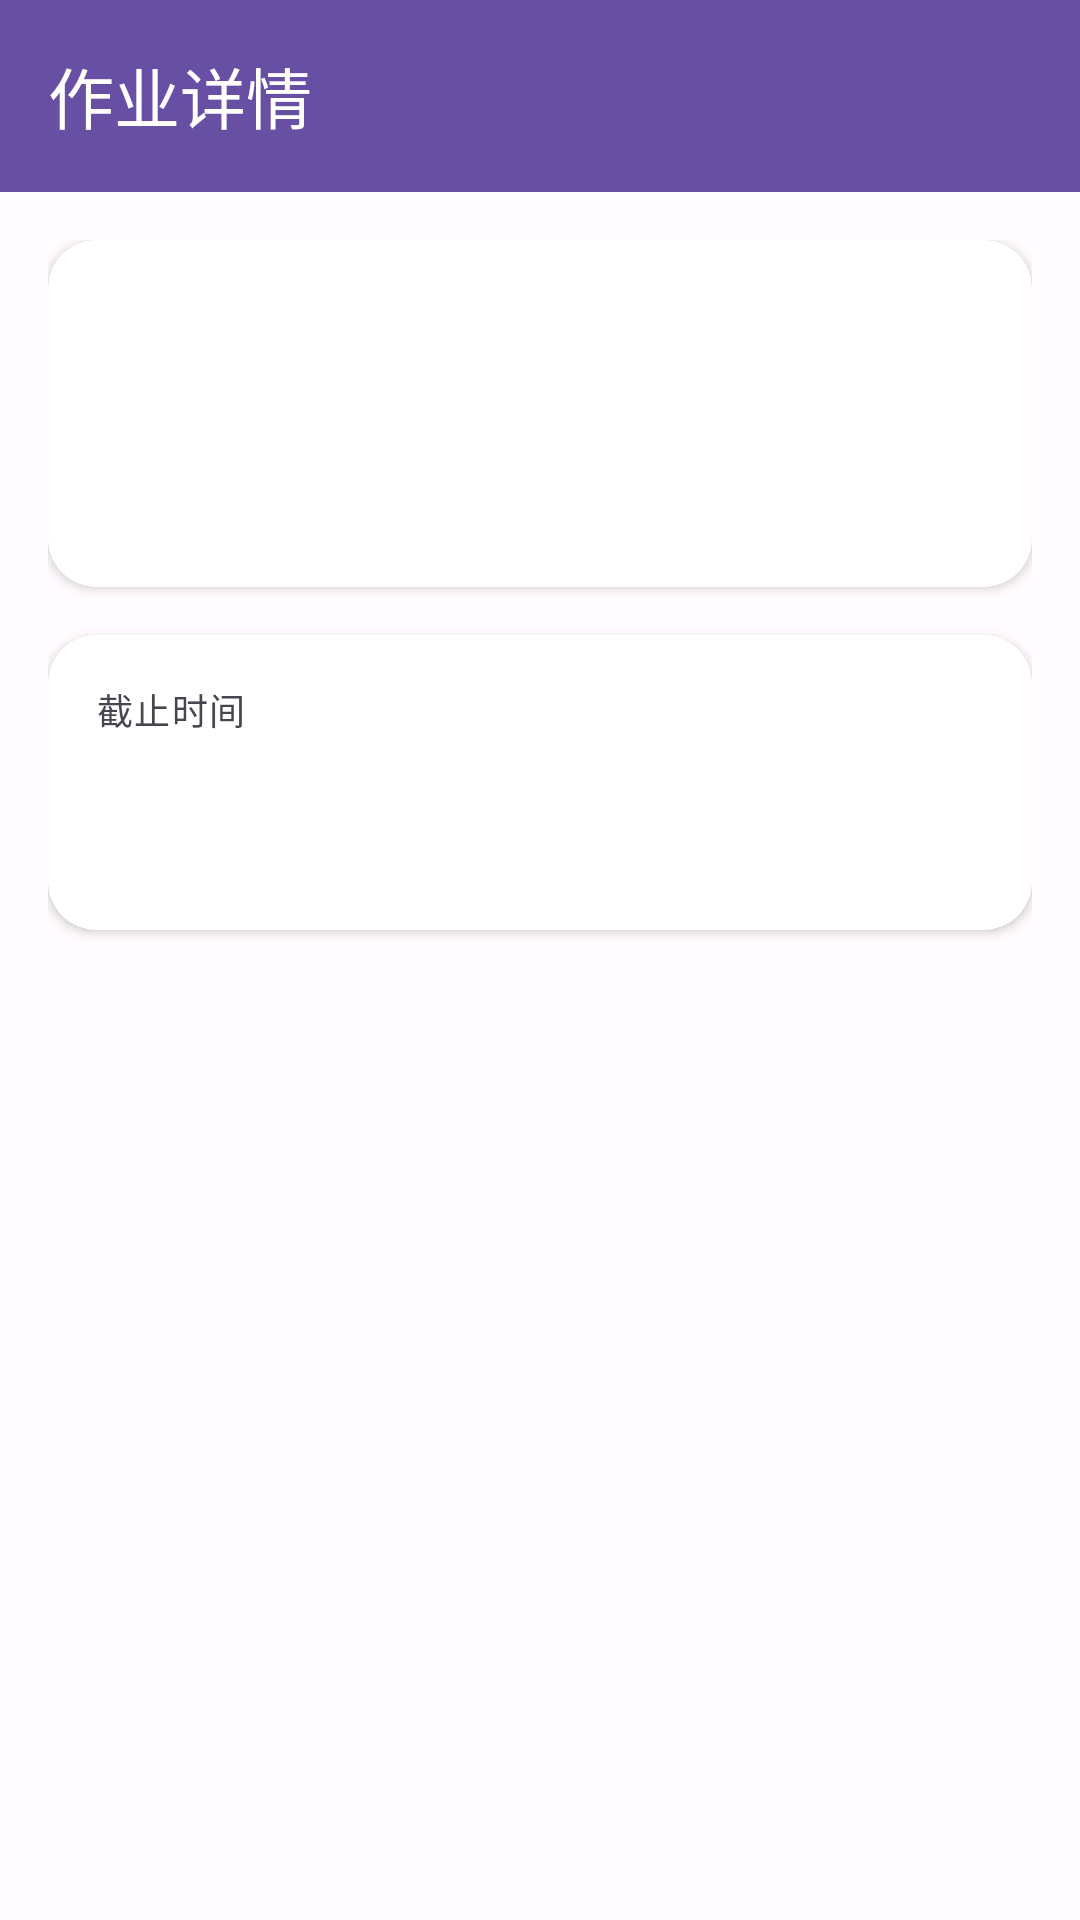

Here is an Android app screen rendered from its layout file. Give the layout XML and the strings, colors and styles it references.
<!-- AndroidManifest.xml: activity theme Theme.UCloudHomework -->
<!-- res/layout/activity_homework_detail.xml -->
<?xml version="1.0" encoding="utf-8"?>
<androidx.coordinatorlayout.widget.CoordinatorLayout
    xmlns:android="http://schemas.android.com/apk/res/android"
    xmlns:app="http://schemas.android.com/apk/res-auto"
    xmlns:tools="http://schemas.android.com/tools"
    android:layout_width="match_parent"
    android:layout_height="match_parent"
    android:background="@color/background"
    tools:context=".HomeworkDetailActivity">

    <com.google.android.material.appbar.AppBarLayout
        android:id="@+id/appBarLayout"
        android:layout_width="match_parent"
        android:layout_height="wrap_content"
        android:fitsSystemWindows="true">

        <com.google.android.material.appbar.MaterialToolbar
            android:id="@+id/toolbar"
            android:layout_width="match_parent"
            android:layout_height="?attr/actionBarSize"
            android:background="@color/primary"
            app:navigationIcon="@drawable/ic_back"
            app:navigationIconTint="@color/on_primary"
            app:title="@string/homework_detail_title"
            app:titleTextColor="@color/on_primary" />

    </com.google.android.material.appbar.AppBarLayout>

    <androidx.core.widget.NestedScrollView
        android:layout_width="match_parent"
        android:layout_height="match_parent"
        android:fillViewport="true"
        app:layout_behavior="@string/appbar_scrolling_view_behavior">

        <LinearLayout
            android:layout_width="match_parent"
            android:layout_height="wrap_content"
            android:orientation="vertical"
            android:padding="16dp">

            
            <com.google.android.material.card.MaterialCardView
                android:layout_width="match_parent"
                android:layout_height="wrap_content"
                style="@style/Widget.UCloudHomework.Card"
                android:layout_marginBottom="16dp">

                <LinearLayout
                    android:layout_width="match_parent"
                    android:layout_height="wrap_content"
                    android:orientation="vertical"
                    android:padding="16dp">

                    
                    <TextView
                        android:id="@+id/tvCourseName"
                        android:layout_width="wrap_content"
                        android:layout_height="wrap_content"
                        android:textAppearance="?attr/textAppearanceLabelMedium"
                        android:textColor="@color/primary"
                        android:textStyle="bold"
                        tools:text="高等数学" />

                    
                    <TextView
                        android:id="@+id/tvTitle"
                        android:layout_width="match_parent"
                        android:layout_height="wrap_content"
                        android:layout_marginTop="8dp"
                        android:textAppearance="?attr/textAppearanceHeadlineSmall"
                        android:textColor="@color/text_primary"
                        android:textStyle="bold"
                        tools:text="第三章课后习题" />

                    
                    <TextView
                        android:id="@+id/tvTeacherName"
                        android:layout_width="match_parent"
                        android:layout_height="wrap_content"
                        android:layout_marginTop="8dp"
                        android:textAppearance="?attr/textAppearanceBodyMedium"
                        android:textColor="@color/text_secondary"
                        tools:text="授课教师：张老师" />

                </LinearLayout>

            </com.google.android.material.card.MaterialCardView>

            
            <com.google.android.material.card.MaterialCardView
                android:layout_width="match_parent"
                android:layout_height="wrap_content"
                style="@style/Widget.UCloudHomework.Card"
                android:layout_marginBottom="16dp">

                <LinearLayout
                    android:layout_width="match_parent"
                    android:layout_height="wrap_content"
                    android:orientation="vertical"
                    android:padding="16dp">

                    <TextView
                        android:layout_width="wrap_content"
                        android:layout_height="wrap_content"
                        android:text="@string/homework_deadline"
                        android:textAppearance="?attr/textAppearanceLabelMedium"
                        android:textColor="@color/text_secondary" />

                    <TextView
                        android:id="@+id/tvDeadline"
                        android:layout_width="match_parent"
                        android:layout_height="wrap_content"
                        android:layout_marginTop="4dp"
                        android:textAppearance="?attr/textAppearanceBodyLarge"
                        android:textColor="@color/text_primary"
                        tools:text="2024-01-15 23:59" />

                    <TextView
                        android:id="@+id/tvRemainingTime"
                        android:layout_width="match_parent"
                        android:layout_height="wrap_content"
                        android:layout_marginTop="4dp"
                        android:textAppearance="?attr/textAppearanceBodyMedium"
                        android:textColor="@color/status_pending"
                        android:textStyle="bold"
                        tools:text="剩余 3天 2小时" />

                </LinearLayout>

            </com.google.android.material.card.MaterialCardView>

            
            <com.google.android.material.card.MaterialCardView
                android:id="@+id/contentCard"
                android:layout_width="match_parent"
                android:layout_height="wrap_content"
                style="@style/Widget.UCloudHomework.Card"
                android:layout_marginBottom="16dp"
                android:visibility="gone"
                tools:visibility="visible">

                <LinearLayout
                    android:layout_width="match_parent"
                    android:layout_height="wrap_content"
                    android:orientation="vertical"
                    android:padding="16dp">

                    <TextView
                        android:layout_width="wrap_content"
                        android:layout_height="wrap_content"
                        android:text="@string/homework_content"
                        android:textAppearance="?attr/textAppearanceLabelMedium"
                        android:textColor="@color/text_secondary" />

                    <TextView
                        android:id="@+id/tvContent"
                        android:layout_width="match_parent"
                        android:layout_height="wrap_content"
                        android:layout_marginTop="8dp"
                        android:textAppearance="?attr/textAppearanceBodyMedium"
                        android:textColor="@color/text_primary"
                        tools:text="请完成第三章课后习题第1-10题" />

                </LinearLayout>

            </com.google.android.material.card.MaterialCardView>

            
            <ProgressBar
                android:id="@+id/loadingView"
                android:layout_width="wrap_content"
                android:layout_height="wrap_content"
                android:layout_gravity="center"
                android:layout_marginTop="32dp" />

            
            <LinearLayout
                android:id="@+id/errorView"
                android:layout_width="match_parent"
                android:layout_height="wrap_content"
                android:layout_marginTop="32dp"
                android:gravity="center"
                android:orientation="vertical"
                android:visibility="gone"
                tools:visibility="visible">

                <TextView
                    android:id="@+id/tvError"
                    android:layout_width="wrap_content"
                    android:layout_height="wrap_content"
                    android:text="@string/error_network"
                    android:textAppearance="?attr/textAppearanceBodyMedium"
                    android:textColor="@color/text_secondary" />

                <com.google.android.material.button.MaterialButton
                    android:id="@+id/btnRetry"
                    android:layout_width="wrap_content"
                    android:layout_height="wrap_content"
                    android:layout_marginTop="16dp"
                    android:text="@string/retry"
                    style="@style/Widget.Material3.Button.OutlinedButton" />

            </LinearLayout>

        </LinearLayout>

    </androidx.core.widget.NestedScrollView>

</androidx.coordinatorlayout.widget.CoordinatorLayout>
<!-- resources referenced by this layout -->
<resources>
  <color name="background">#FFFBFE</color>
  <color name="on_primary">#FFFFFF</color>
  <color name="primary">#6750A4</color>
  <color name="status_pending">#10B981</color>
  <color name="text_primary">#1C1B1F</color>
  <color name="text_secondary">#49454F</color>
  <string name="error_network">网络连接失败</string>
  <string name="homework_content">内容</string>
  <string name="homework_deadline">截止时间</string>
  <string name="homework_detail_title">作业详情</string>
  <string name="retry">重试</string>
  <style name="Widget.UCloudHomework.Card" parent="Widget.Material3.CardView.Elevated">
          <item name="cardBackgroundColor">@color/card_background</item>
          <item name="cardCornerRadius">16dp</item>
          <item name="cardElevation">2dp</item>
          <item name="strokeWidth">0dp</item>
      </style>
  <color name="card_background">#FFFFFF</color>
  <color name="primary_dark">#5B3E92</color>
  <color name="primary_container">#EADDFF</color>
  <color name="on_primary_container">#21005D</color>
  <color name="secondary">#625B71</color>
  <color name="on_secondary">#FFFFFF</color>
  <color name="secondary_container">#E8DEF8</color>
  <color name="on_secondary_container">#1D192B</color>
  <color name="tertiary">#7D5260</color>
  <color name="on_tertiary">#FFFFFF</color>
  <color name="tertiary_container">#FFD8E4</color>
  <color name="on_tertiary_container">#31111D</color>
  <color name="on_background">#1C1B1F</color>
  <color name="surface">#FFFBFE</color>
  <color name="on_surface">#1C1B1F</color>
  <color name="surface_variant">#E7E0EC</color>
  <color name="on_surface_variant">#49454F</color>
  <color name="error">#B3261E</color>
  <color name="error_container">#F9DEDC</color>
  <color name="on_error">#FFFFFF</color>
  <color name="on_error_container">#410E0D</color>
  <color name="outline">#79747E</color>
  <color name="outline_variant">#CAC4D0</color>
</resources>
